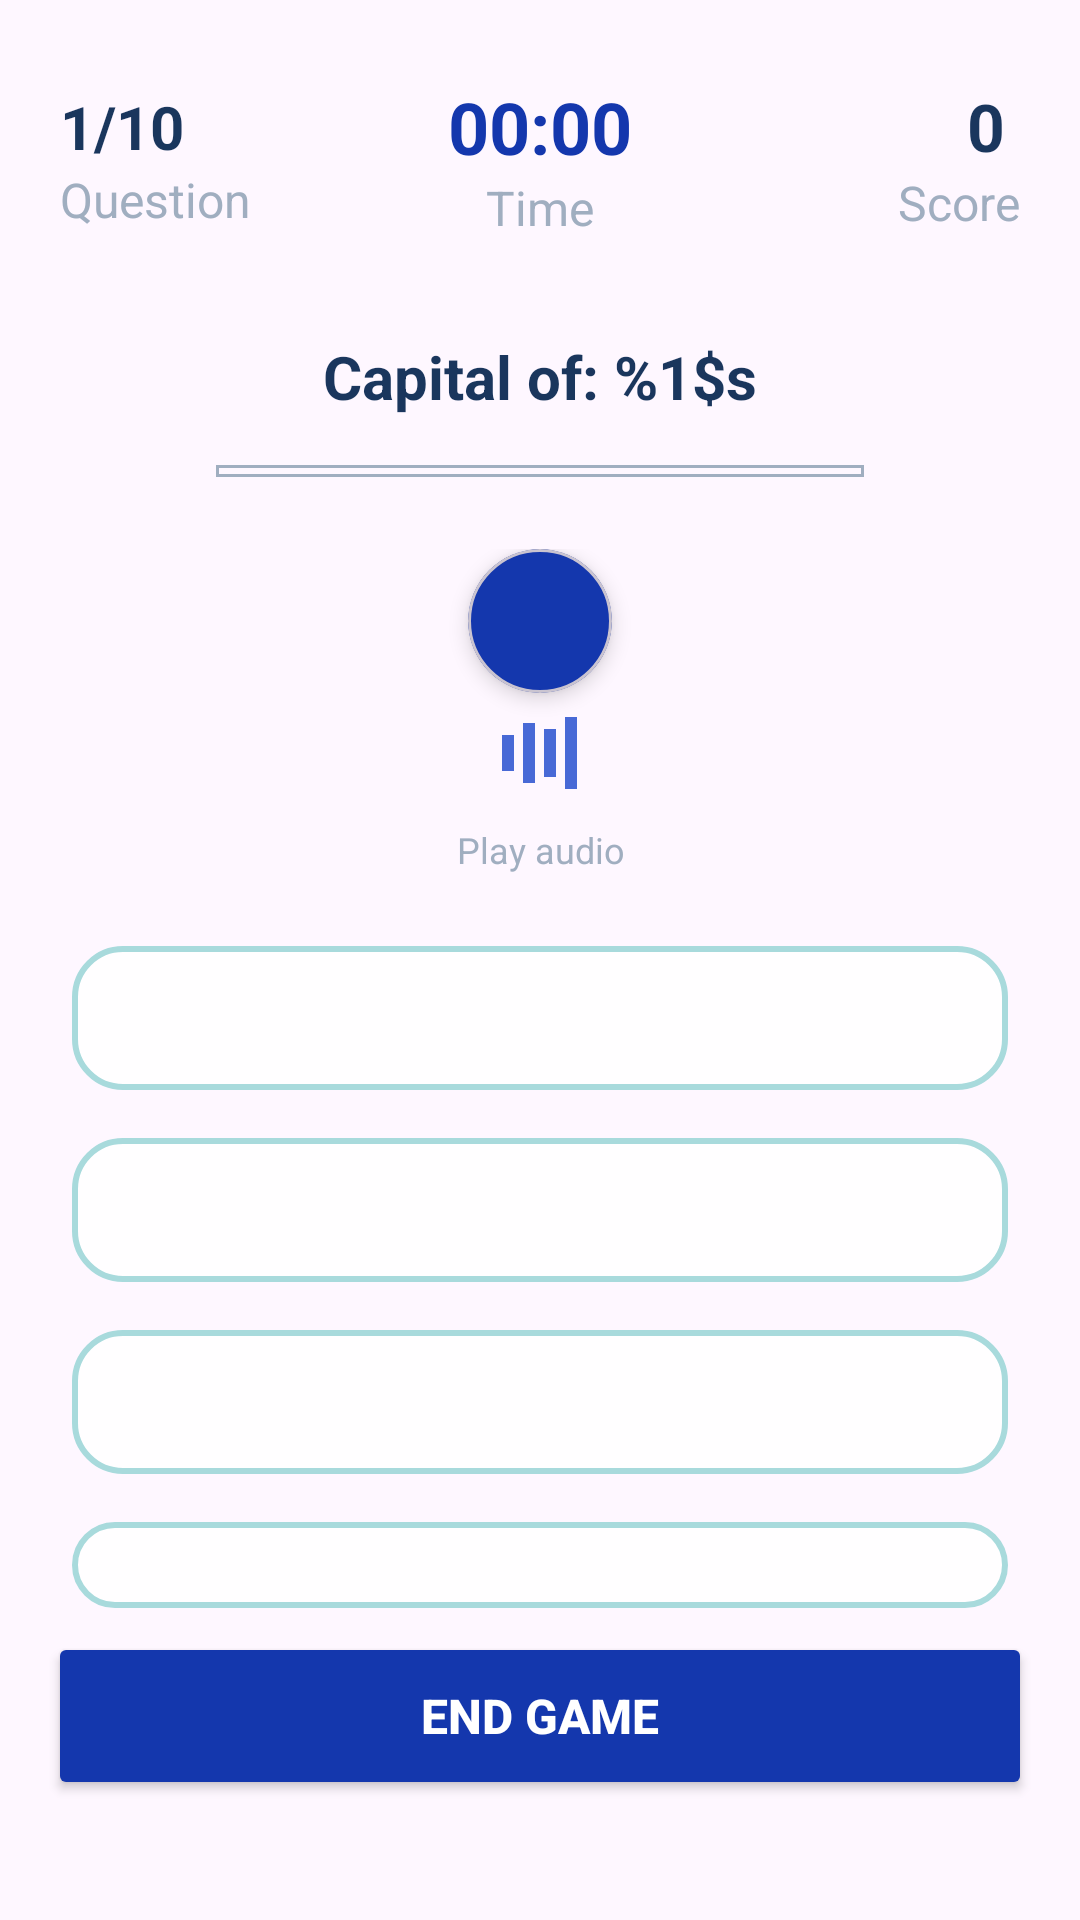

Produce the Android XML layout that renders to this screen, including the resource entries it uses.
<!-- AndroidManifest.xml: application theme Theme.GeoQuiz_frontend -->
<!-- res/layout/activity_solo_game.xml -->
<?xml version="1.0" encoding="utf-8"?>
<LinearLayout xmlns:android="http://schemas.android.com/apk/res/android"
    xmlns:app="http://schemas.android.com/apk/res-auto"
    xmlns:tools="http://schemas.android.com/tools"
    android:layout_width="match_parent"
    android:layout_height="match_parent"
    android:orientation="vertical"
    android:background="@drawable/background_gradient"
    tools:context=".presentation.ui.soloGame.SoloGameActivity">
    <include layout="@layout/include_connection_banner"/>

    <LinearLayout
        android:layout_width="match_parent"
        android:layout_height="wrap_content"
        android:orientation="horizontal"
        android:gravity="center_vertical"
        android:paddingHorizontal="20dp"
        android:paddingTop="26dp"
        android:paddingBottom="12dp"
        android:layout_marginBottom="20dp">

        <LinearLayout
            android:layout_width="0dp"
            android:layout_height="wrap_content"
            android:layout_weight="1"
            android:orientation="vertical">

            <TextView
                android:id="@+id/tv_question_number"
                android:layout_width="wrap_content"
                android:layout_height="wrap_content"
                android:text="1/10"
                android:textColor="?attr/colorTertiary"
                android:textSize="20sp"
                android:textStyle="bold"/>

            <TextView
                android:layout_width="wrap_content"
                android:layout_height="wrap_content"
                android:text="@string/question"
                android:textColor="?attr/colorTertiaryFixed"
                android:textSize="16sp"/>
        </LinearLayout>

        <LinearLayout
            android:layout_width="wrap_content"
            android:layout_height="wrap_content"
            android:orientation="vertical"
            android:gravity="center_horizontal">

            <TextView
                android:id="@+id/tv_timer"
                android:layout_width="wrap_content"
                android:layout_height="wrap_content"
                android:text="00:00"
                android:textColor="?attr/colorPrimary"
                android:textSize="24sp"
                android:textStyle="bold"/>

            <TextView
                android:layout_width="wrap_content"
                android:layout_height="wrap_content"
                android:text="@string/time"
                android:textColor="?attr/colorTertiaryFixed"
                android:textSize="16sp"/>
        </LinearLayout>

        <LinearLayout
            android:layout_width="0dp"
            android:layout_height="wrap_content"
            android:layout_weight="1"
            android:orientation="vertical"
            android:gravity="end">

            <TextView
                android:id="@+id/tv_score"
                android:layout_width="wrap_content"
                android:layout_height="wrap_content"
                android:layout_marginEnd="5sp"
                android:text="0"
                android:textColor="?attr/colorTertiary"
                android:textSize="22sp"
                android:textStyle="bold"/>

            <TextView
                android:layout_width="wrap_content"
                android:layout_height="wrap_content"
                android:text="@string/score"
                android:textColor="?attr/colorTertiaryFixed"
                android:textSize="16sp"/>
        </LinearLayout>

    </LinearLayout>

    <LinearLayout
        android:id="@+id/progress_container"
        android:layout_width="match_parent"
        android:layout_height="wrap_content"
        android:layout_marginHorizontal="16dp"
        android:orientation="horizontal"
        android:gravity="center"
        android:layout_marginBottom="24dp"
        android:visibility="gone"/>

    <TextView
        android:id="@+id/tv_question_title"
        android:layout_width="match_parent"
        android:layout_height="wrap_content"
        android:textSize="20sp"
        android:textStyle="bold"
        android:textColor="?attr/colorTertiary"
        android:gravity="center"
        android:layout_marginBottom="16dp"
        android:layout_marginHorizontal="16dp"
        android:text="@string/capital_question"/>

    <FrameLayout
        android:id="@+id/image_container"
        android:layout_width="match_parent"
        android:layout_height="wrap_content"
        android:layout_marginBottom="24dp"
        android:layout_marginHorizontal="72dp"
        android:background="@drawable/border"
        android:visibility="visible">

        <ImageView
            android:id="@+id/iv_question_image"
            android:layout_width="match_parent"
            android:layout_height="wrap_content"
            android:adjustViewBounds="true"
            android:scaleType="fitCenter"
            android:padding="2dp"/>
    </FrameLayout>

    <LinearLayout
        android:id="@+id/audio_container"
        android:layout_width="match_parent"
        android:layout_height="wrap_content"
        android:orientation="vertical"
        android:gravity="center"
        android:layout_marginBottom="16dp"
        android:visibility="visible">

        <com.google.android.material.card.MaterialCardView
            android:id="@+id/card_audio"
            android:layout_width="48dp"
            android:layout_height="48dp"
            app:cardCornerRadius="24dp"
            app:cardElevation="4dp"
            app:cardBackgroundColor="?attr/colorPrimary"
            android:clickable="true"
            android:focusable="true">

            <ImageView
                android:id="@+id/btn_play_audio"
                android:layout_width="40dp"
                android:layout_height="40dp"
                android:layout_gravity="center"
                android:src="@drawable/ic_play_audio"
                android:clickable="true"
                android:focusable="true"
                app:tint="?attr/colorOnPrimary" />

        </com.google.android.material.card.MaterialCardView>
        <LinearLayout
            android:id="@+id/layout_wave"
            android:layout_width="wrap_content"
            android:layout_height="32dp"
            android:orientation="horizontal"
            android:gravity="center"
            android:visibility="visible"
            android:layout_marginTop="4dp">

            <View
                android:id="@+id/wave1"
                android:layout_width="4dp"
                android:layout_height="12dp"
                android:background="?attr/colorAccent"
                android:layout_marginEnd="3dp"
                app:cornerRadius="2dp"/>

            <View
                android:id="@+id/wave2"
                android:layout_width="4dp"
                android:layout_height="20dp"
                android:background="?attr/colorAccent"
                android:layout_marginEnd="3dp"
                app:cornerRadius="2dp"/>

            <View
                android:id="@+id/wave3"
                android:layout_width="4dp"
                android:layout_height="16dp"
                android:background="?attr/colorAccent"
                android:layout_marginEnd="3dp"
                app:cornerRadius="2dp"/>

            <View
                android:id="@+id/wave4"
                android:layout_width="4dp"
                android:layout_height="24dp"
                android:background="?attr/colorAccent"
                app:cornerRadius="2dp"/>

        </LinearLayout>
        <TextView
            android:id="@+id/tv_audio_hint"
            android:layout_width="wrap_content"
            android:layout_height="wrap_content"
            android:text="@string/play_audio"
            android:textColor="?attr/colorTertiaryFixed"
            android:textSize="12sp"
            android:layout_marginTop="8dp"
            android:gravity="center_horizontal"/>

    </LinearLayout>

    <LinearLayout
        android:id="@+id/options_container"
        android:layout_width="match_parent"
        android:layout_height="0dp"
        android:layout_weight="1"
        android:paddingHorizontal="16dp"
        android:orientation="vertical"
        android:gravity="center">

        <Button
            android:id="@+id/btn_option1"
            android:layout_width="match_parent"
            android:layout_height="wrap_content"
            android:layout_marginBottom="8dp"
            app:backgroundTint="@null"
            style="@style/QuizOptionButton"/>

        <Button
            android:id="@+id/btn_option2"
            android:layout_width="match_parent"
            android:layout_height="wrap_content"
            android:layout_marginBottom="8dp"
            app:backgroundTint="@null"
            style="@style/QuizOptionButton"/>

        <Button
            android:id="@+id/btn_option3"
            android:layout_width="match_parent"
            android:layout_height="wrap_content"
            android:layout_marginBottom="8dp"
            app:backgroundTint="@null"
            style="@style/QuizOptionButton"/>

        <Button
            android:id="@+id/btn_option4"
            android:layout_width="match_parent"
            android:layout_height="wrap_content"
            app:backgroundTint="@null"
            style="@style/QuizOptionButton"/>

    </LinearLayout>
    <Button
        android:id="@+id/btn_end_game"
        android:layout_width="match_parent"
        android:layout_height="56dp"
        android:layout_marginHorizontal="16dp"
        android:text="@string/end_game"
        android:textSize="16sp"
        android:textStyle="bold"
        android:backgroundTint="?attr/colorPrimary"
        android:textColor="?attr/colorOutline"
        app:cornerRadius="16dp"
        android:layout_marginBottom="40dp"/>

</LinearLayout>
<!-- res/layout/include_connection_banner.xml (included above) -->
<merge xmlns:android="http://schemas.android.com/apk/res/android"
    xmlns:app="http://schemas.android.com/apk/res-auto">

    <LinearLayout
        android:id="@+id/connectionStatusBanner"
        android:layout_width="match_parent"
        android:layout_height="wrap_content"
        android:orientation="horizontal"
        android:padding="18dp"
        android:background="@drawable/bg_connection_banner"
        android:visibility="gone"
        android:elevation="8dp">

        <TextView
            android:id="@+id/tvConnectionStatus"
            android:layout_width="0dp"
            android:layout_height="wrap_content"
            android:layout_weight="1"
            android:textColor="@android:color/white"
            android:textSize="14sp"
            android:drawablePadding="8dp"
            android:maxLines="2"
            android:ellipsize="end" />

        <ImageView
            android:id="@+id/ivCloseConnectionStatus"
            android:layout_width="32dp"
            android:layout_height="24dp"
            android:contentDescription="ivClose"
            android:src="@drawable/icon_close"
            android:padding="4dp"
            android:background="?attr/selectableItemBackgroundBorderless"
            app:tint="@android:color/white" />
    </LinearLayout>
</merge>
<!-- resources referenced by this layout -->
<resources>
  <!-- drawable background_gradient (drawable-night) -->
  <?xml version="1.0" encoding="utf-8"?>
  <shape xmlns:android="http://schemas.android.com/apk/res/android">
      <gradient
          android:angle="135"
          android:startColor="@color/dark_gradient_start"
          android:endColor="@color/dark_gradient_end"
          android:type="linear" />
  </shape>
  <!-- drawable bg_connection_banner (drawable) -->
  <?xml version="1.0" encoding="utf-8"?>
  <shape xmlns:android="http://schemas.android.com/apk/res/android">
      <solid android:color="#E65100"/>
  </shape>
  <!-- drawable border (drawable) -->
  <?xml version="1.0" encoding="utf-8"?>
  <shape xmlns:android="http://schemas.android.com/apk/res/android">
      <stroke
          android:width="1dp"
          android:color="?attr/colorTertiaryFixed" />
      <solid android:color="@android:color/transparent" />
  </shape>
  <!-- drawable icon_close: png bitmap (drawable, 518 bytes) -->
  <string name="capital_question">Capital of: %1$s</string>
  <string name="end_game">End Game</string>
  <string name="play_audio">Play audio</string>
  <string name="question">Question</string>
  <string name="score">Score</string>
  <string name="time">Time</string>
  <style name="QuizOptionButton" parent="Widget.AppCompat.Button">
          <item name="android:layout_height">65dp</item>
          <item name="android:layout_margin">8dp</item>
          <item name="android:background">@drawable/option_button_selector</item>
          <item name="android:textColor">#1A365D</item>
          <item name="android:textSize">16sp</item>
          <item name="android:textStyle">bold</item>
          <item name="android:stateListAnimator">@null</item>
      </style>
  <style name="Theme.GeoQuiz_frontend" parent="Base.Theme.GeoQuiz_frontend" />
  <color name="dark_gradient_start">#1A365D</color>
  <color name="dark_gradient_end">#0F1419</color>
  <!-- drawable option_button_selector (drawable) -->
  <?xml version="1.0" encoding="utf-8"?>
  <selector xmlns:android="http://schemas.android.com/apk/res/android">
      <item android:drawable="@drawable/option_button_normal" android:state_pressed="true"/>
      <item android:drawable="@drawable/option_button_normal" android:state_focused="true"/>
      <item android:drawable="@drawable/option_button_normal"/>
  </selector>
  <style name="Base.Theme.GeoQuiz_frontend" parent="Theme.Material3.DayNight.NoActionBar">
          <item name="colorPrimary">#1437AD</item>
          <item name="colorSecondary">#38B2AC</item>
          <item name="colorAccent">#4869D6</item>
  
          <item name="colorOnContainer">#03509b</item>
  
          <item name="colorOnBackground">#F8FAFC</item>
          <item name="colorSurface">#FFFFFF</item>
          <item name="colorOutline">#FFFFFF</item>
  
          <item name="colorBackgroundFloating">@color/light_gradient_start</item>
  
          <item name="colorTertiary">#1A365D</item>
          <item name="colorTertiaryContainer">#4A5568</item>
          <item name="colorTertiaryFixed">#A0AEC0</item>
  
  
  
          <item name="colorButtonNormal">#48BB78</item>
          <item name="colorError">#800000</item>
          <item name="colorErrorContainer">#F56565</item>
      </style>
  <!-- drawable option_button_normal (drawable) -->
  <?xml version="1.0" encoding="utf-8"?>
  <shape xmlns:android="http://schemas.android.com/apk/res/android">
      <solid android:color="#E6FFFFFF" />
      <corners android:radius="16dp" />
      <stroke android:width="2dp" android:color="#A8DADC" />
  </shape>
  <color name="light_gradient_start">#E6F3FF</color>
</resources>
